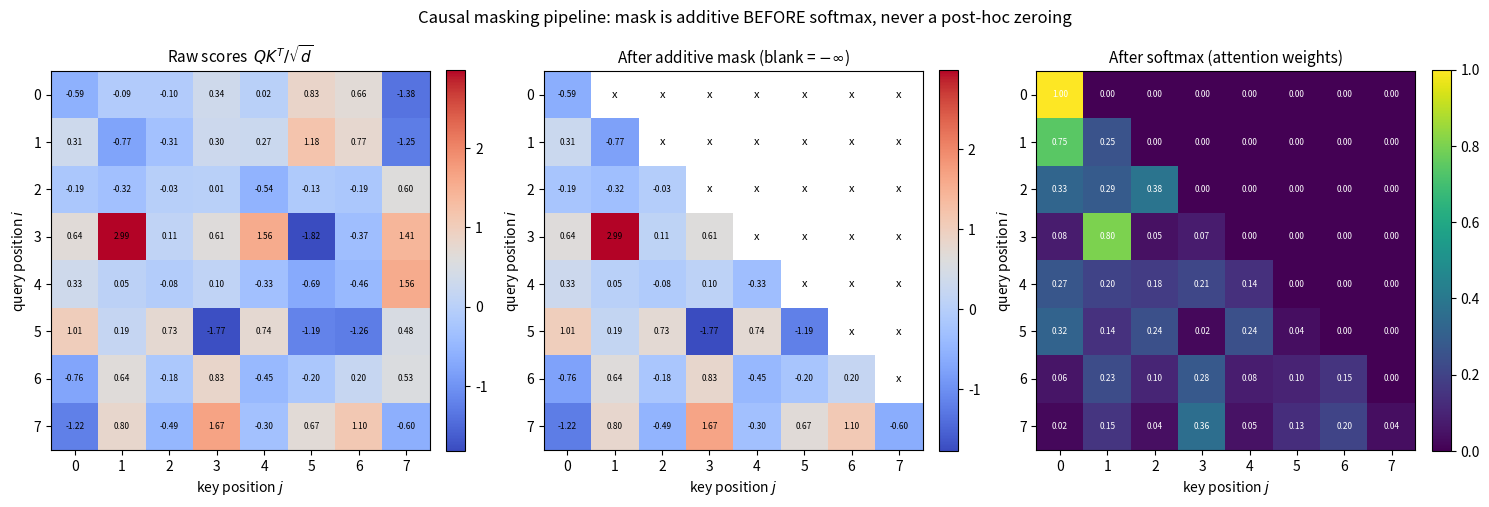

This chart was generated by the following Python code:
"""
Day 62 -- Causal masking mechanics: raw scores -> masked scores -> softmax weights.

Self-contained, no downloads. Generates a tiny synthetic 8-token attention
example (random Q, K with a fixed seed) and shows the three-stage pipeline
that additive causal masking actually runs: QK^T/sqrt(d) -> (+ mask) -> softmax.
"""
import numpy as np
import matplotlib.pyplot as plt

np.random.seed(42)

n, d = 8, 4  # 8 tokens, head dim 4 (tiny synthetic example, no real embeddings)

Q = np.random.randn(n, d)
K = np.random.randn(n, d)

raw_scores = (Q @ K.T) / np.sqrt(d)  # scaled dot-product scores, shape (n, n)

# Additive causal mask: 0 where allowed (j <= i), -inf where blocked (j > i)
blocked = np.triu(np.ones((n, n), dtype=bool), k=1)
causal_mask = np.where(blocked, -1e9, 0.0)  # finite sentinel stand-in for -inf, purely for float math below

masked_scores = raw_scores + causal_mask

# Row-wise softmax (numerically stable)
shifted = masked_scores - masked_scores.max(axis=1, keepdims=True)
exp_scores = np.exp(shifted)
attn_weights = exp_scores / exp_scores.sum(axis=1, keepdims=True)

# For display only: clip the -1e9 sentinel down to a fixed dark value so the
# "blocked" region reads as a clean solid block rather than a diverging color.
masked_scores_display = np.where(causal_mask < -1e8, np.nan, masked_scores)

fig, axes = plt.subplots(1, 3, figsize=(15, 5))

titles = ["Raw scores  $QK^T/\\sqrt{d}$", "After additive mask (blank = $-\\infty$)", "After softmax (attention weights)"]
data = [raw_scores, masked_scores_display, attn_weights]
cmaps = ["coolwarm", "coolwarm", "viridis"]

for ax, mat, title, cmap in zip(axes, data, titles, cmaps):
    im = ax.imshow(mat, cmap=cmap)
    ax.set_title(title, fontsize=11)
    ax.set_xlabel("key position $j$")
    ax.set_ylabel("query position $i$")
    ax.set_xticks(range(n))
    ax.set_yticks(range(n))
    fig.colorbar(im, ax=ax, fraction=0.046, pad=0.04)
    # annotate each cell so the "blocked -> zero probability" story is legible
    for i in range(n):
        for j in range(n):
            val = mat[i, j]
            if np.isnan(val):
                ax.text(j, i, "x", ha="center", va="center", fontsize=8, color="black")
            else:
                ax.text(j, i, f"{val:.2f}", ha="center", va="center", fontsize=6,
                         color="white" if cmap == "viridis" else "black")

fig.suptitle("Causal masking pipeline: mask is additive BEFORE softmax, never a post-hoc zeroing", fontsize=12)
plt.tight_layout()
plt.savefig("graph_DAY_62.png", dpi=120, bbox_inches="tight")
